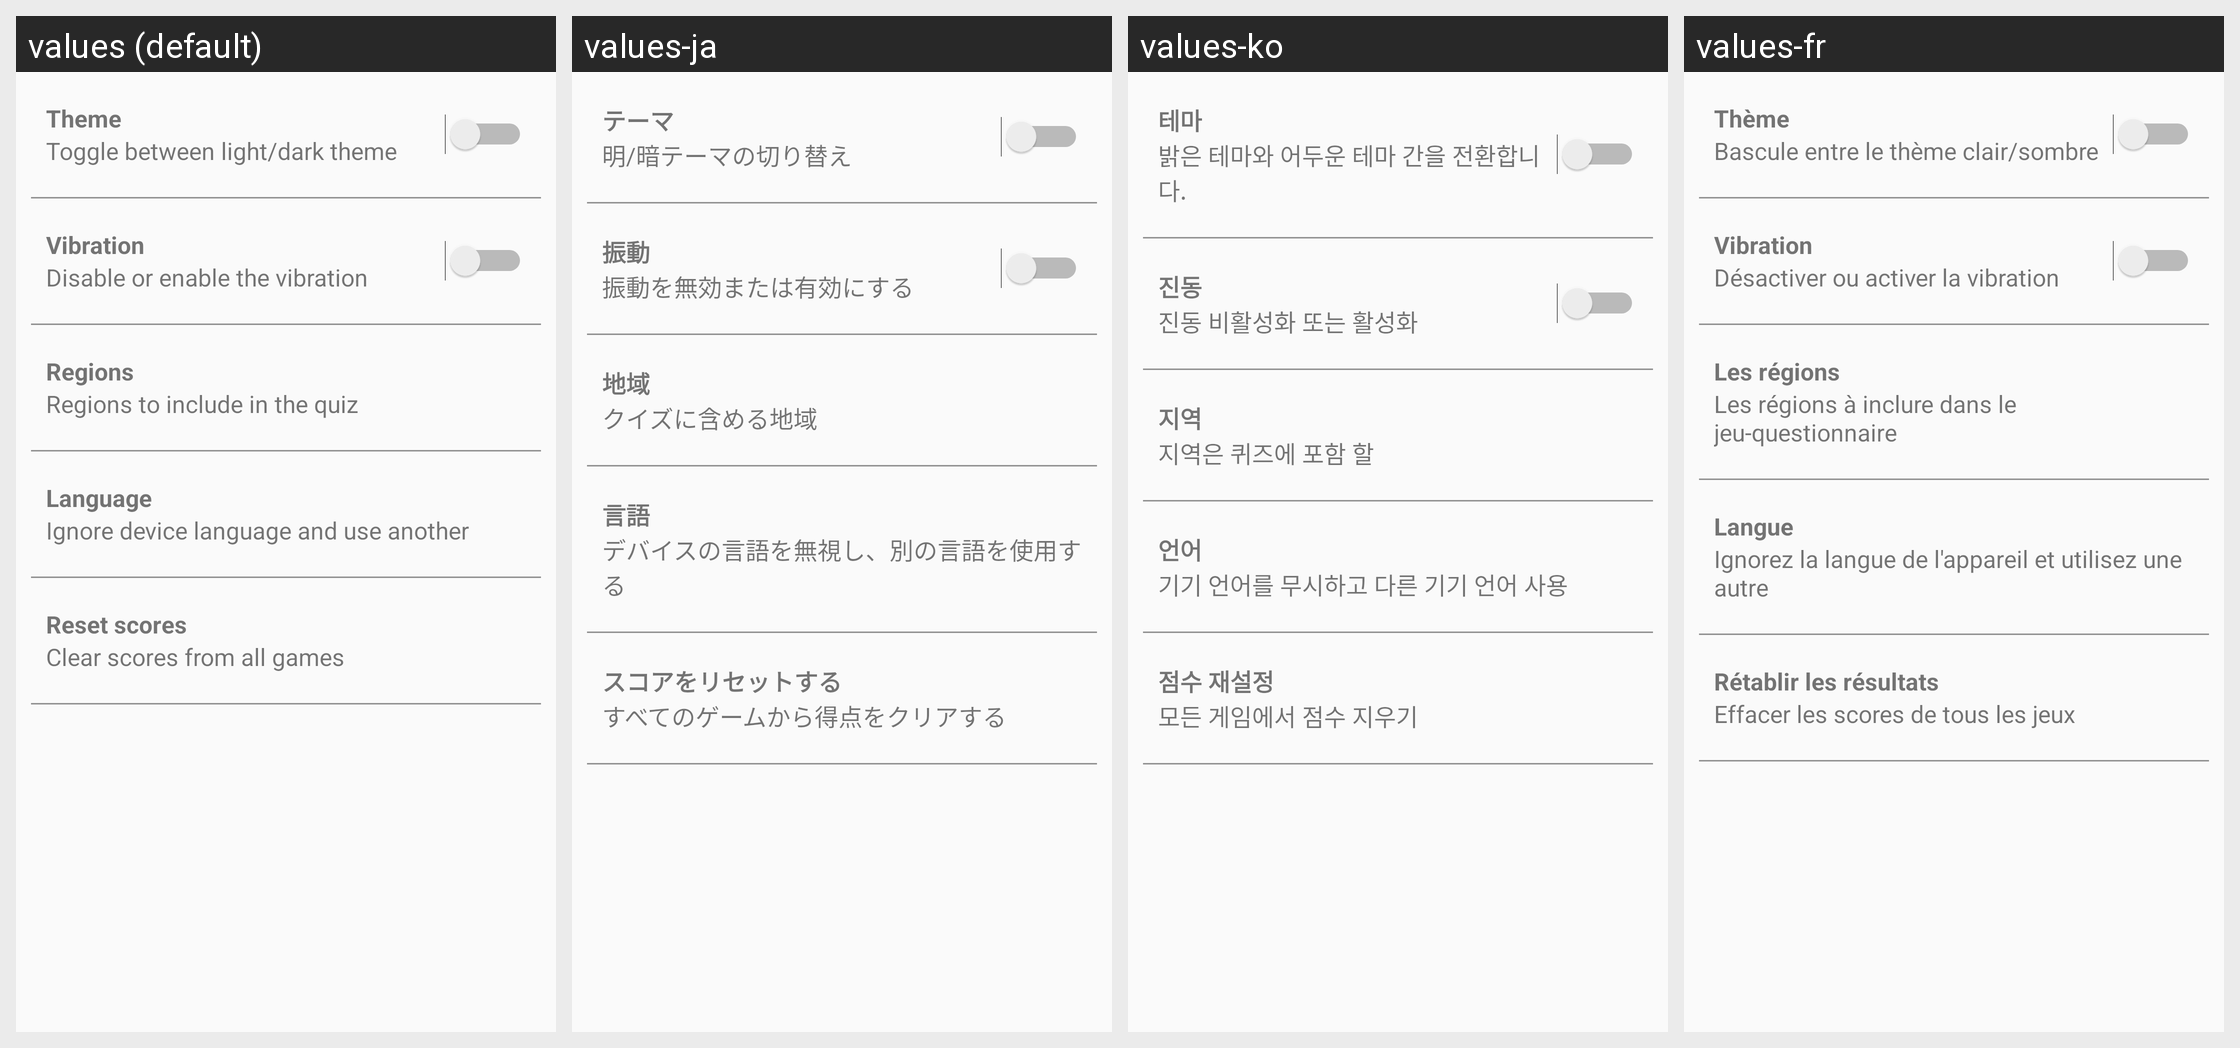

For this localized Android screen grid, give each drawn string resource with its value in every locale shown.
Android screen res/layout/activity_settings.xml rendered under 4 locales, left to right: values (default), values-ja, values-ko, values-fr. Device: Nexus 5 (rendered at 1080×1920; each locale shown at half size, 540×960, under a caption strip naming it); theme AppThemeLight.
Other locales in the repository, not shown: values-ar, values-de, values-es, values-hi, values-it, values-ms, values-nl, values-pl, values-pt, values-ru, values-tr, values-zh.
Strings drawn on this screen, with the default value and each locale's value (text and hints the layout hard-codes, and strings that could not be matched under every locale, appear in the picture but are not listed):

settings_theme_title
  values: Theme
  values-ja: テーマ
  values-ko: 테마
  values-fr: Thème

settings_theme_description
  values: Toggle between light/dark theme
  values-ja: 明/暗テーマの切り替え
  values-ko: 밝은 테마와 어두운 테마 간을 전환합니다.
  values-fr: Bascule entre le thème clair/sombre

settings_vibration_title
  values: Vibration
  values-ja: 振動
  values-ko: 진동
  values-fr: Vibration

settings_vibration_description
  values: Disable or enable the vibration
  values-ja: 振動を無効または有効にする
  values-ko: 진동 비활성화 또는 활성화
  values-fr: Désactiver ou activer la vibration

settings_regions_title
  values: Regions
  values-ja: 地域
  values-ko: 지역
  values-fr: Les régions

settings_regions_description
  values: Regions to include in the quiz
  values-ja: クイズに含める地域
  values-ko: 지역은 퀴즈에 포함 할
  values-fr: Les régions à inclure dans le jeu-questionnaire

settings_language_title
  values: Language
  values-ja: 言語
  values-ko: 언어
  values-fr: Langue

settings_language_description
  values: Ignore device language and use another
  values-ja: デバイスの言語を無視し、別の言語を使用する
  values-ko: 기기 언어를 무시하고 다른 기기 언어 사용
  values-fr: Ignorez la langue de l'appareil et utilisez une autre

settings_scores_title
  values: Reset scores
  values-ja: スコアをリセットする
  values-ko: 점수 재설정
  values-fr: Rétablir les résultats

settings_scores_description
  values: Clear scores from all games
  values-ja: すべてのゲームから得点をクリアする
  values-ko: 모든 게임에서 점수 지우기
  values-fr: Effacer les scores de tous les jeux
